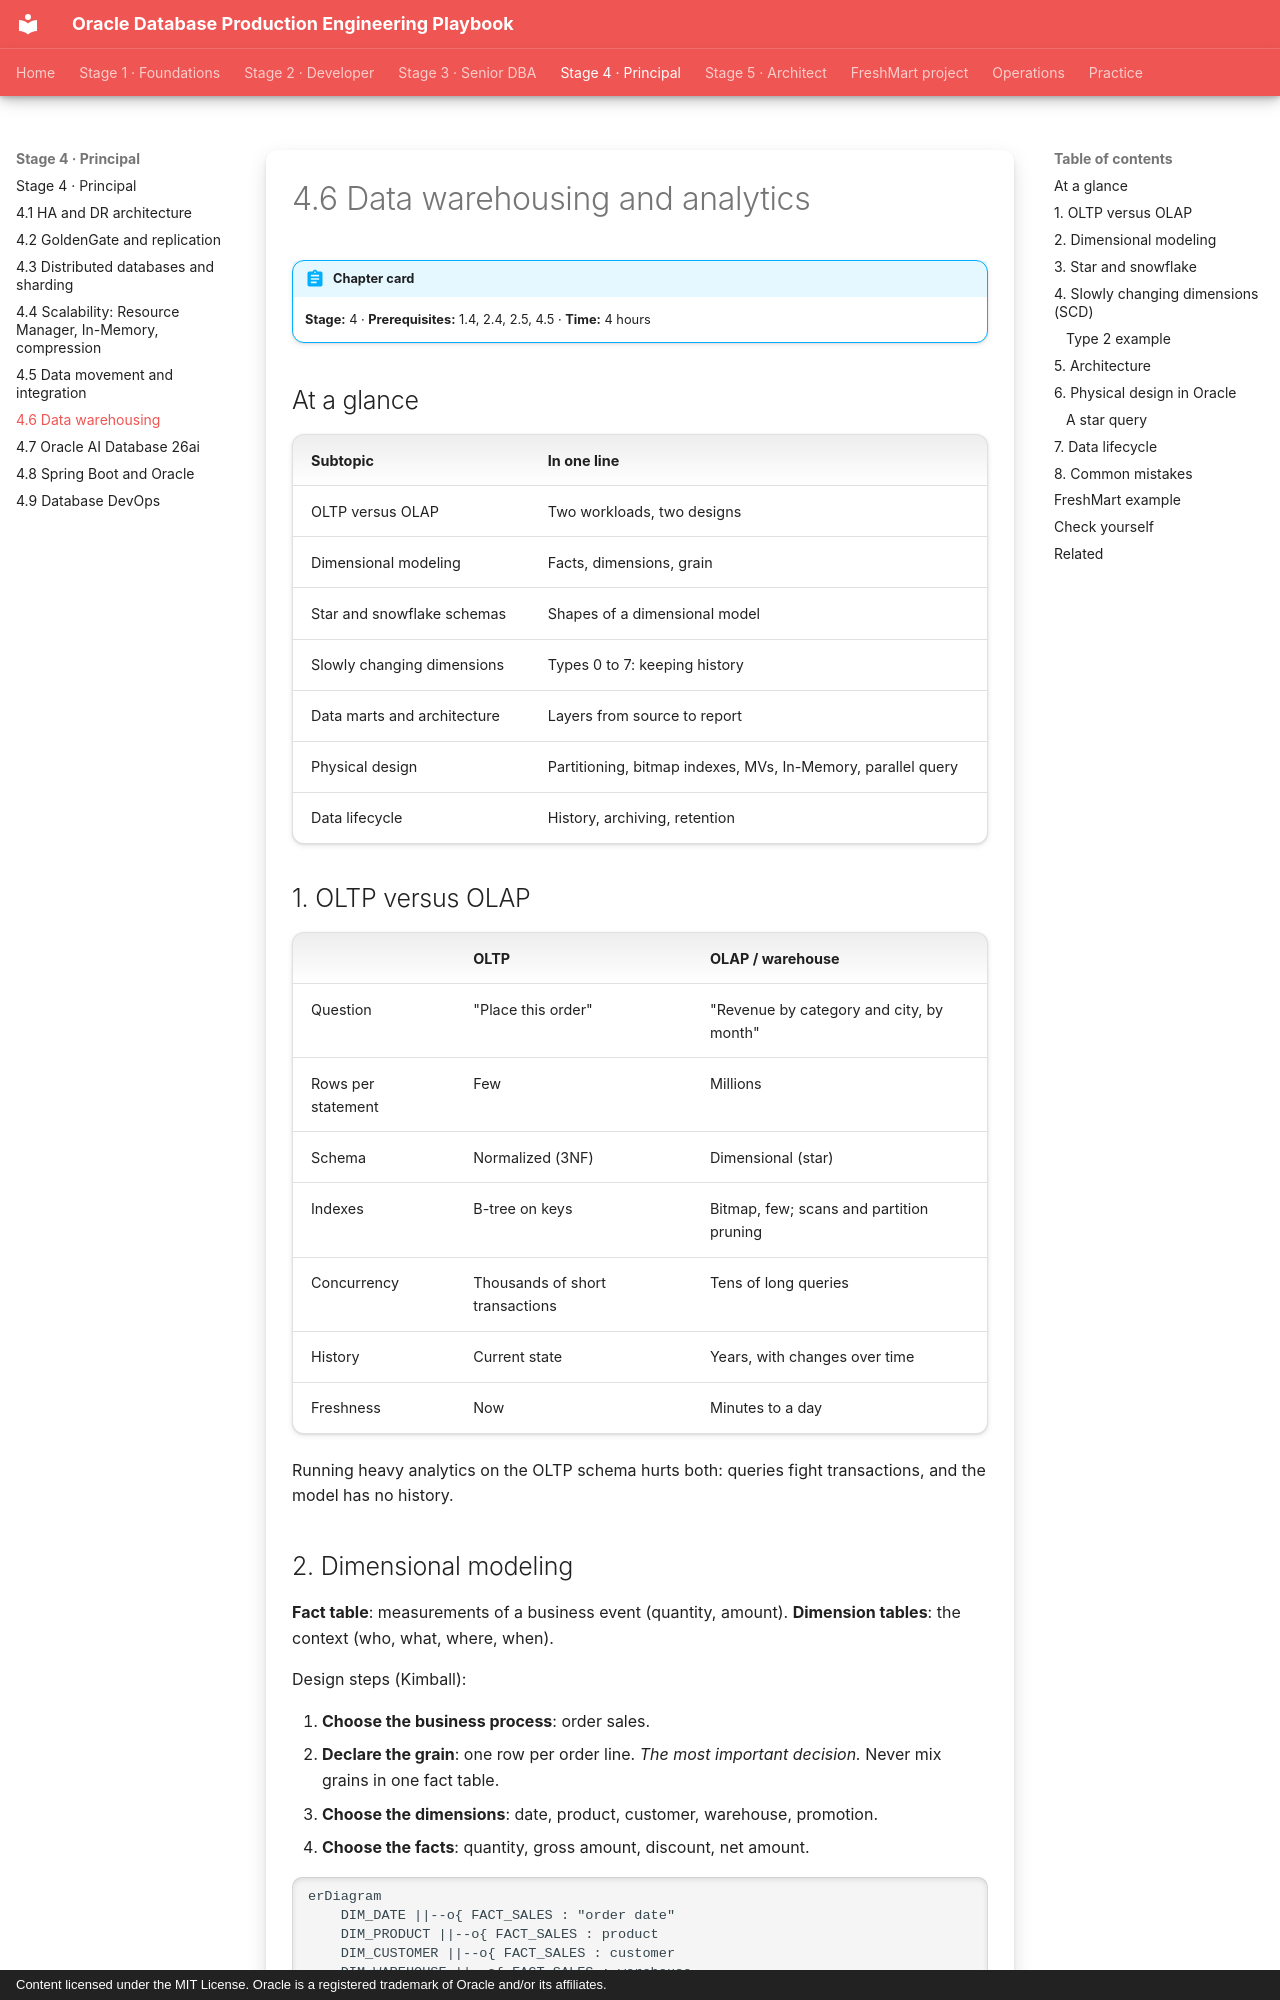

repository: khiruashish/oracle-db-playbook · page: data-warehousing/01-data-warehousing/index.html · generator: mkdocs · copyright: Content licensed under the MIT License. Oracle is a registered trademark of Oracle and/or its affiliates.

---
tags: [stage-4, data-warehousing, analytics]
---

# 4.6 Data warehousing and analytics

!!! abstract "Chapter card"
    **Stage:** 4 · **Prerequisites:** 1.4, 2.4, 2.5, 4.5 · **Time:** 4 hours

## At a glance

| Subtopic | In one line |
|---|---|
| OLTP versus OLAP | Two workloads, two designs |
| Dimensional modeling | Facts, dimensions, grain |
| Star and snowflake schemas | Shapes of a dimensional model |
| Slowly changing dimensions | Types 0 to 7: keeping history |
| Data marts and architecture | Layers from source to report |
| Physical design | Partitioning, bitmap indexes, MVs, In-Memory, parallel query |
| Data lifecycle | History, archiving, retention |

## 1. OLTP versus OLAP

| | OLTP | OLAP / warehouse |
|---|---|---|
| Question | "Place this order" | "Revenue by category and city, by month" |
| Rows per statement | Few | Millions |
| Schema | Normalized (3NF) | Dimensional (star) |
| Indexes | B-tree on keys | Bitmap, few; scans and partition pruning |
| Concurrency | Thousands of short transactions | Tens of long queries |
| History | Current state | Years, with changes over time |
| Freshness | Now | Minutes to a day |

Running heavy analytics on the OLTP schema hurts both: queries fight
transactions, and the model has no history.
